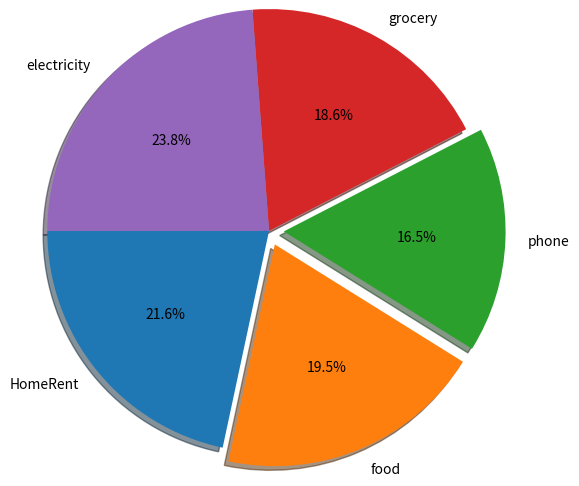

Here is the Python script that generated this plot:
import matplotlib.pyplot as plt
expns_value=[500,450,380,430,550]
exp_labels=['HomeRent','food','phone','grocery','electricity']
plt.axis('equal')
print(plt.pie(expns_value,labels=exp_labels,radius=1.5,autopct="%0.1f%%",shadow=True,explode=[0,0.1,0.1,0,0],startangle=180))
plt.show()